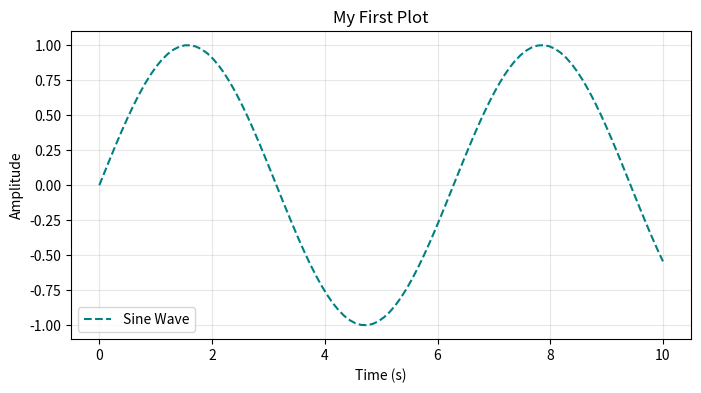

The matplotlib source for this figure:
import matplotlib.pyplot as plt
import numpy as np

# 1. Prepare data
x = np.linspace(0, 10, 100)
y = np.sin(x)

# 2. Create plot
plt.figure(figsize=(8, 4))
plt.plot(x, y, label='Sine Wave', color='teal', linestyle='--')

# 3. Add labels and style
plt.title('My First Plot')
plt.xlabel('Time (s)')
plt.ylabel('Amplitude')
plt.grid(True, alpha=0.3)
plt.legend()

# 4. Save and Show
# plt.savefig('plot.png')
print("Plot generated successfully!")
plt.show()
